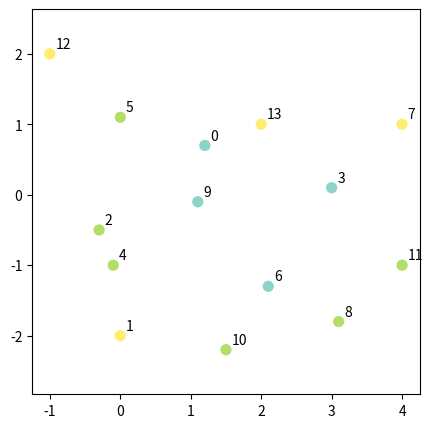

Python code for this plot:
%config InlineBackend.figure_format = 'retina'
import matplotlib.pyplot as plt
import numpy as np
np.set_printoptions(precision=3)
np.set_printoptions(suppress=True)

data = np.array([[ 1.2, 0.7],
                 [ 0.0,-2.0],
                 [-0.3,-0.5],
                 [ 3.0, 0.1],
                 [-0.1,-1.0],
                 [-0.0, 1.1],
                 [ 2.1,-1.3],
                 [ 4.0, 1.0],
                 [ 3.1,-1.8],
                 [ 1.1,-0.1],
                 [ 1.5,-2.2],
                 [ 4.0,-1.0],
                 [-1.0, 2.0],
                 [ 2.0,1.0]])

labels = np.array([  1,
                     3,
                     2,
                     1,
                     2,
                     2,
                     1,
                     3,
                     2,
                     1,
                     2,
                     2,
                     3,
                     3])

def plot_data(data, labels):
    fig = plt.figure(figsize=(5,5))
    ax = fig.add_subplot(111)
    ax.scatter(data[:,0], data[:,1], c=labels, s=50,  cmap=plt.cm.Set3 ,zorder=50)
    nudge = 0.08
    for i, (X,Y) in enumerate(data):
        ax.annotate(f'{i}',(X+nudge,Y+nudge))
    ax.set_aspect('equal', 'datalim')
    plt.show()
    
def sigmoid(x):
    return 1 / (1 + np.exp(-x))

def convert_label(label):
    if label==1:
        return np.array([[1],[0],[0]])
    if label==2:
        return np.array([[0],[1],[0]])
    if label==3:
        return np.array([[0],[0],[1]])

plot_data(data, labels)

































lst3 = [1, 2, 3, 4, 5, 6, 7, 8]





























































def create_meshgrid(data):
    h = 0.02
    x_min, x_max = data[:, 0].min() - 1, data[:, 0].max() + 1
    y_min, y_max = data[:, 1].min() - 1, data[:, 1].max() + 1
    xx, yy = np.meshgrid(np.arange(x_min, x_max, h), np.arange(y_min, y_max, h))
    return (xx,yy,np.ones(xx.shape))

def plot_neural_simple(params, grid, data, labels, epoch, accuracy):
    nudge = 0.06
    W_3, W_2, b_3, b_2 = params
    xx,yy,Z = grid
    
    for i in range(xx.shape[0]): # row
        for j in range(yy.shape[1]): #column
            dpoint = np.array([xx[i][j], yy[i][j]]).reshape(1,2).T

            #score = 
            Z[i][j] = score
            
    fig = plt.figure(figsize=(5,5))
    ax = fig.add_subplot(111)
    plt.title(f'accuracy at the epoch {epoch}: {accuracy}')
    ax.contourf(xx, yy, Z, cmap=plt.cm.binary, alpha=0.1, zorder=15)
    ax.scatter(data[:, 0], data[:, 1], c=labels, s=50,  cmap=plt.cm.Set3,zorder=50)
    ax.set_aspect('equal')
    for i in range(data.shape[0]):
        d = data[i]
        ax.annotate(f'{i}',(d[0]+nudge,d[1]+nudge))
    plt.xlim(xx.min(), xx.max())
    plt.ylim(yy.min(), yy.max())
    plt.show()